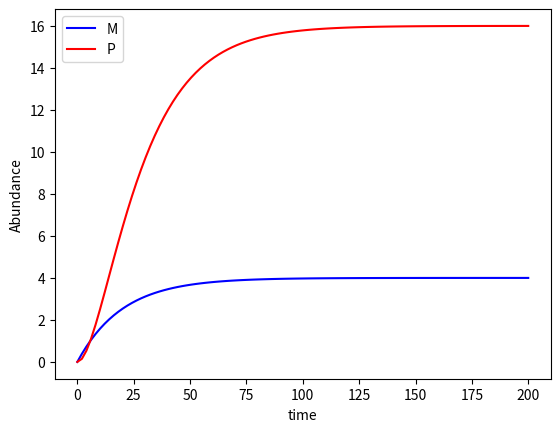

This chart was generated by the following Python code:
from scipy.integrate import odeint  # type: ignore
import matplotlib.pyplot as plt
import numpy as np

y0 = [0, 0]  # 0 mRNA and 0 proteins

t = np.linspace(0, 200, num=100)

k_m = 0.2
gamma_m = 0.05
k_p = 0.4
gamma_p = 0.1

params = [k_m, gamma_m, k_p, gamma_p]


def sim(variables, t, params):
    m = variables[0]
    p = variables[1]

    k_m = params[0]
    gamma_p = params[1]
    k_p = params[2]
    gamma_p = params[3]

    dmdt = k_m - gamma_m*m
    dpdt = k_p*m - gamma_p*p

    return [dmdt, dpdt]


y = odeint(sim, y0, t, args=(params,))

f, ax = plt.subplots(1)

line1 = ax.plot(t, y[:, 0], color="b", label="M")
line2 = ax.plot(t, y[:, 1], color="r", label="P")

ax.set_ylabel("Abundance")
ax.set_xlabel("time")

ax.legend()

plt.show()
